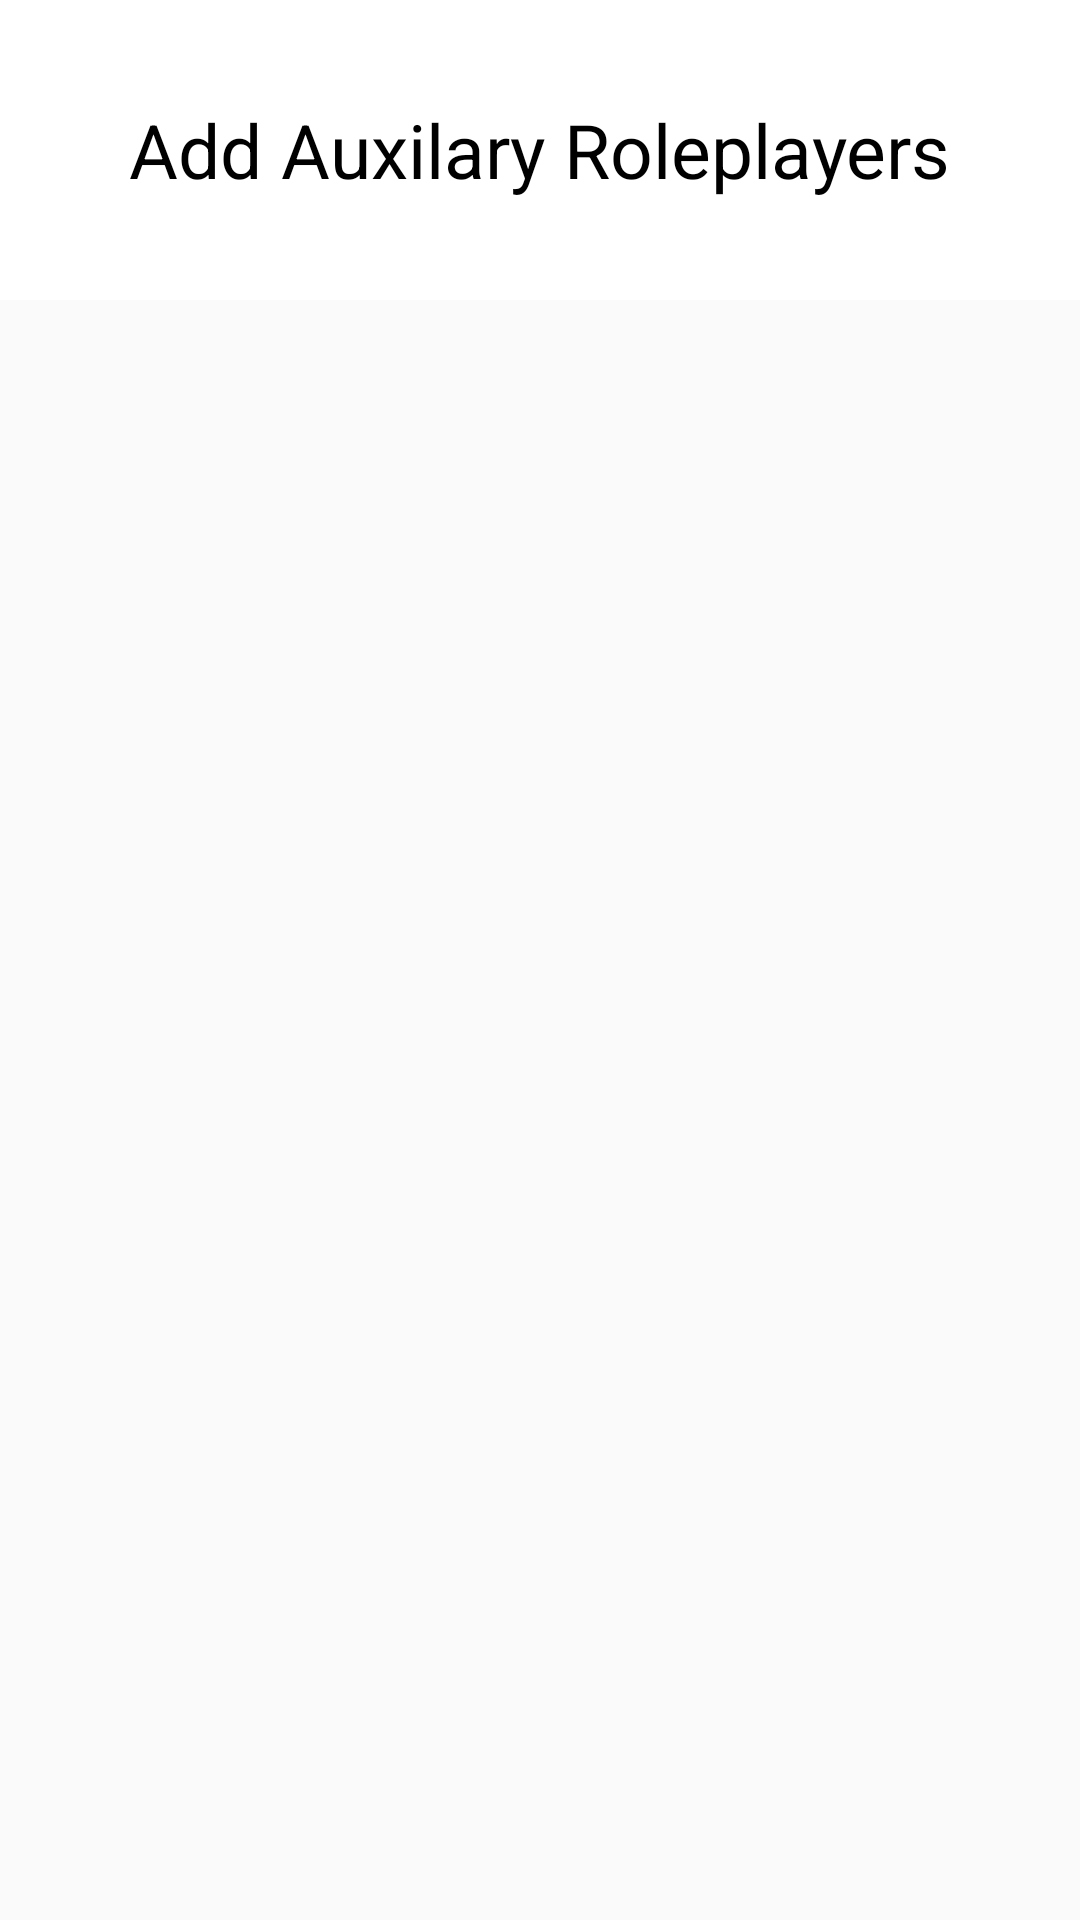

Here is an Android app screen rendered from its layout file. Give the layout XML and the strings, colors and styles it references.
<!-- AndroidManifest.xml: application theme AppTheme -->
<!-- res/layout/activity_add_auxilary_roleplayer.xml -->
<?xml version="1.0" encoding="utf-8"?>
<LinearLayout xmlns:android="http://schemas.android.com/apk/res/android"
    xmlns:app="http://schemas.android.com/apk/res-auto"
    xmlns:tools="http://schemas.android.com/tools"
    android:layout_width="match_parent"
    android:layout_height="match_parent"
    android:orientation="vertical"
    tools:context=".AddRoleplayer">

    <RelativeLayout xmlns:app="http://schemas.android.com/apk/res-auto"
        xmlns:tools="http://schemas.android.com/tools"
        android:id="@+id/relativeLayout"
        android:layout_width="match_parent"
        android:layout_height="100dp"
        android:background="#FFF"
        app:layout_constraintBottom_toTopOf="@+id/asdf">

        <TextView
            android:id="@+id/roleplayer"
            android:layout_width="wrap_content"
            android:layout_height="wrap_content"
            android:layout_centerHorizontal="true"
            android:layout_centerVertical="true"
            android:text="Add Auxilary Roleplayers"
            android:textAppearance="@style/roleplayers"
            android:textSize="25dp"/>
    </RelativeLayout>

    <ListView
        android:id="@+id/listaux"
        android:layout_width="match_parent"
        android:layout_height="580dp"
        android:layout_alignTop="@+id/relativeLayout"
        android:divider="@drawable/line"
        android:dividerHeight="2.5dp"
        app:layout_constraintBottom_toBottomOf="parent"
        app:layout_constraintTop_toBottomOf="@+id/relativeLayout"></ListView>

</LinearLayout>
<!-- resources referenced by this layout -->
<resources>
  <!-- drawable line (drawable) -->
  <?xml version="1.0" encoding="utf-8"?>
  <vector
      xmlns:android="http://schemas.android.com/apk/res/android"
      xmlns:aapt="http://schemas.android.com/aapt"
      android:width="286.61dp"
      android:height="1.16dp"
      android:viewportWidth="286.61"
      android:viewportHeight="1.16"
      >
      <group>
          <clip-path
              android:pathData="M0 0H286.614V1.1557H0V0Z"
              />
          <path
              android:pathData="M0 0V1.1557H286.614V0"
              android:fillColor="#FFFFFF"
              />
      </group>
  </vector>
  <style name="AppTheme" parent="Theme.AppCompat.Light.DarkActionBar">
          
          <item name="colorPrimary">@color/colorPrimary</item>
          <item name="colorPrimaryDark">@color/colorPrimaryDark</item>
          <item name="colorAccent">@color/colorAccent</item>
      </style>
  <!-- not gathered from this repository: default colours our renderer supplied (Android Studio template values) -->
  <color name="colorPrimary">#FF6200EE</color>
  <color name="colorPrimaryDark">#FF3700B3</color>
  <color name="colorAccent">#FF03DAC5</color>
</resources>
